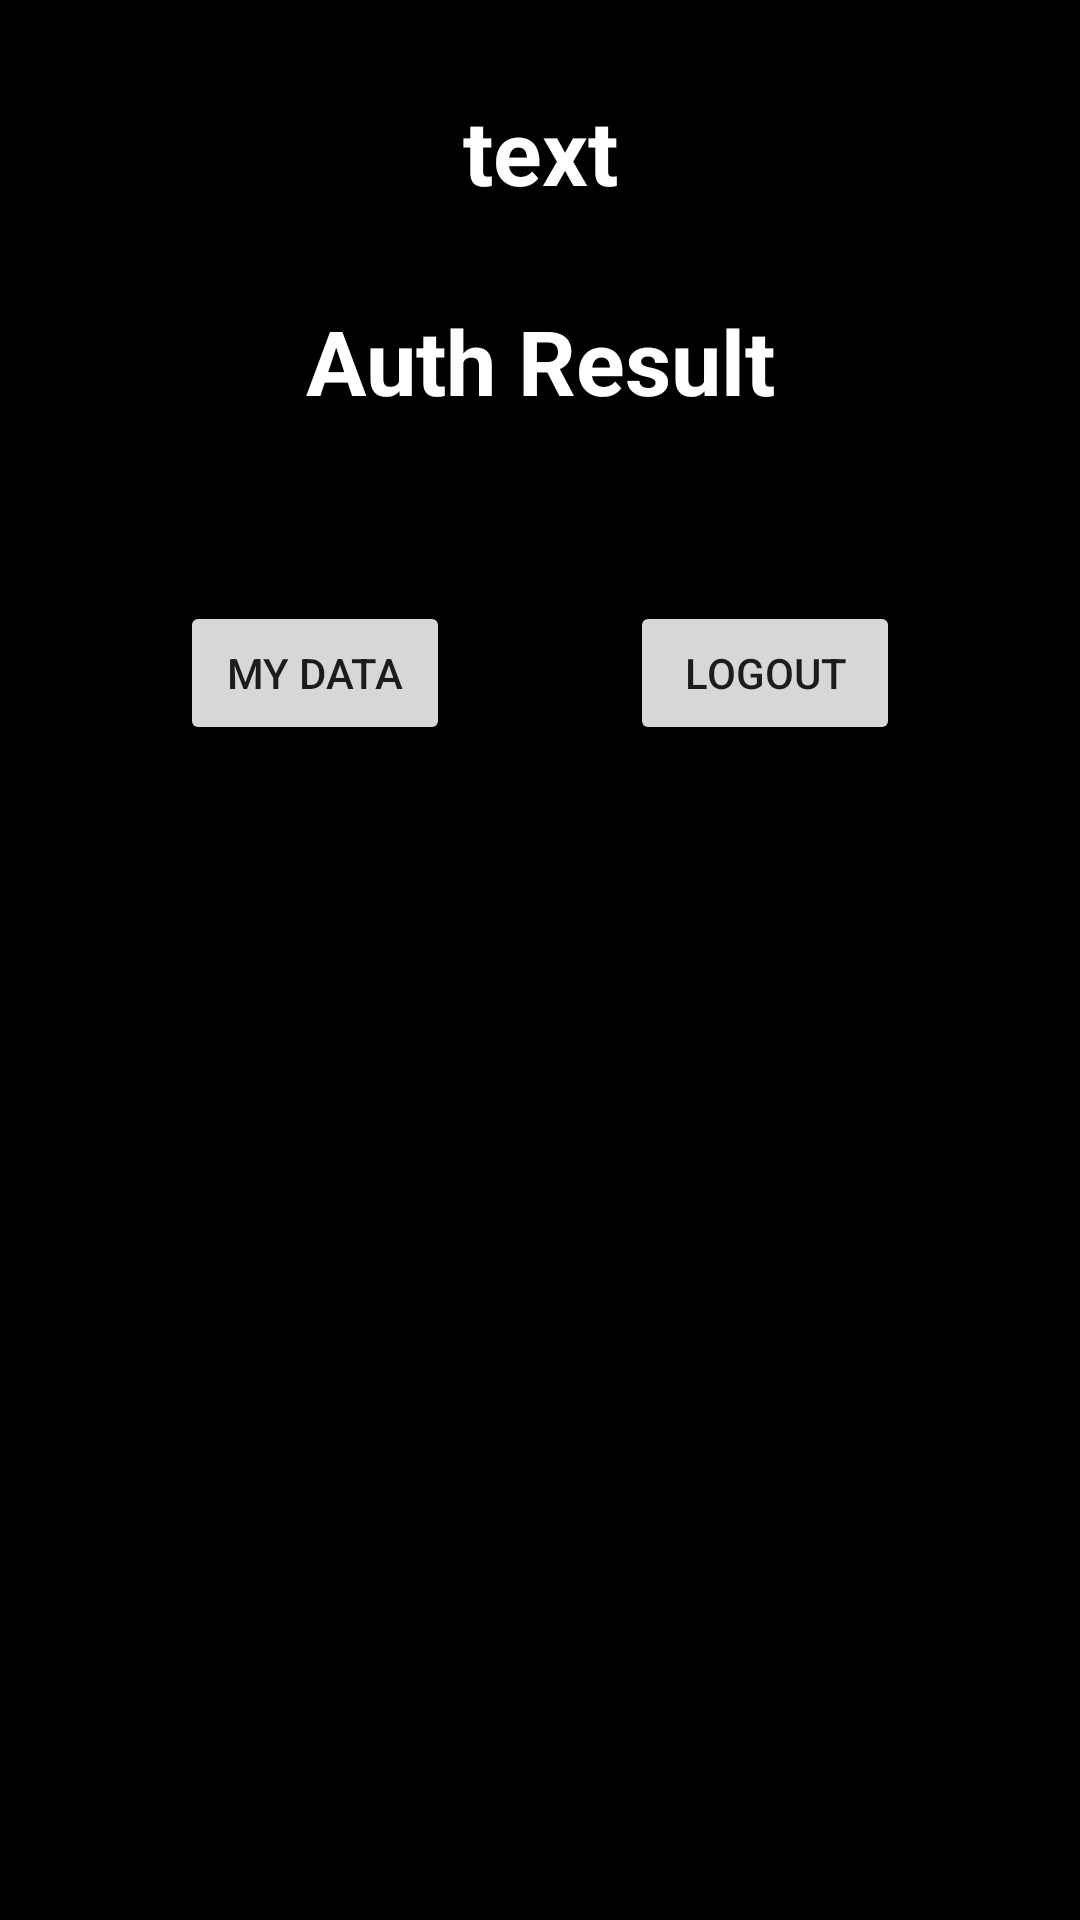

Write the Android layout XML for this screen, with the resource values it uses.
<!-- AndroidManifest.xml: application theme Theme.Android_playground -->
<!-- res/layout/activity_auth_result.xml -->
<?xml version="1.0" encoding="utf-8"?>
<androidx.constraintlayout.widget.ConstraintLayout xmlns:android="http://schemas.android.com/apk/res/android"
    xmlns:app="http://schemas.android.com/apk/res-auto"
    xmlns:tools="http://schemas.android.com/tools"
    android:id="@+id/main"
    android:layout_width="match_parent"
    android:layout_height="match_parent"
    tools:context=".firebase.AuthResultActivity"
    android:background="@color/black"
    >

    <TextView
        android:id="@+id/currentUserEmailArea"
        android:layout_marginTop="30dp"
        android:gravity="center"
        android:layout_width="match_parent"
        android:layout_height="wrap_content"
        android:text="text"
        android:textColor="@color/white"
        android:textSize="30sp"
        android:textStyle="bold"
        app:layout_constraintTop_toTopOf="parent" />


    <TextView
        android:id="@+id/titleArea"
        android:layout_width="match_parent"
        android:layout_height="wrap_content"
        android:layout_marginTop="100dp"
        android:gravity="center"
        android:text="Auth Result"
        android:textColor="@color/white"
        android:textSize="30sp"
        android:textStyle="bold"
        app:layout_constraintTop_toTopOf="parent" />


    <LinearLayout
        android:layout_width="match_parent"
        android:layout_height="wrap_content"
        android:layout_margin="30dp"
        app:layout_constraintTop_toBottomOf="@+id/titleArea"
        >
        <Button
            android:layout_weight="1"
            android:id="@+id/myDataBtn"
            android:layout_margin="30dp"
            android:layout_width="match_parent"
            android:layout_height="wrap_content"
            android:gravity="center"
            android:text="my data" />

        <Button
            android:layout_weight="1"
            android:id="@+id/logoutBtn"
            android:layout_margin="30dp"
            android:layout_width="match_parent"
            android:layout_height="wrap_content"
            android:gravity="center"
            android:text="logout" />
    </LinearLayout>




</androidx.constraintlayout.widget.ConstraintLayout>
<!-- resources referenced by this layout -->
<resources>
  <style name="Theme.Android_playground" parent="Base.Theme.Android_playground" />
  <style name="Base.Theme.Android_playground" parent="Theme.AppCompat.Light.DarkActionBar">4
  
          <item name="windowNoTitle">true</item>
          <item name="android:windowFullscreen">false</item>
          
          
      </style>
  <!-- not gathered from this repository: default colours our renderer supplied (Android Studio template values) -->
  <color name="black">#FF000000</color>
  <color name="white">#FFFFFFFF</color>
</resources>
